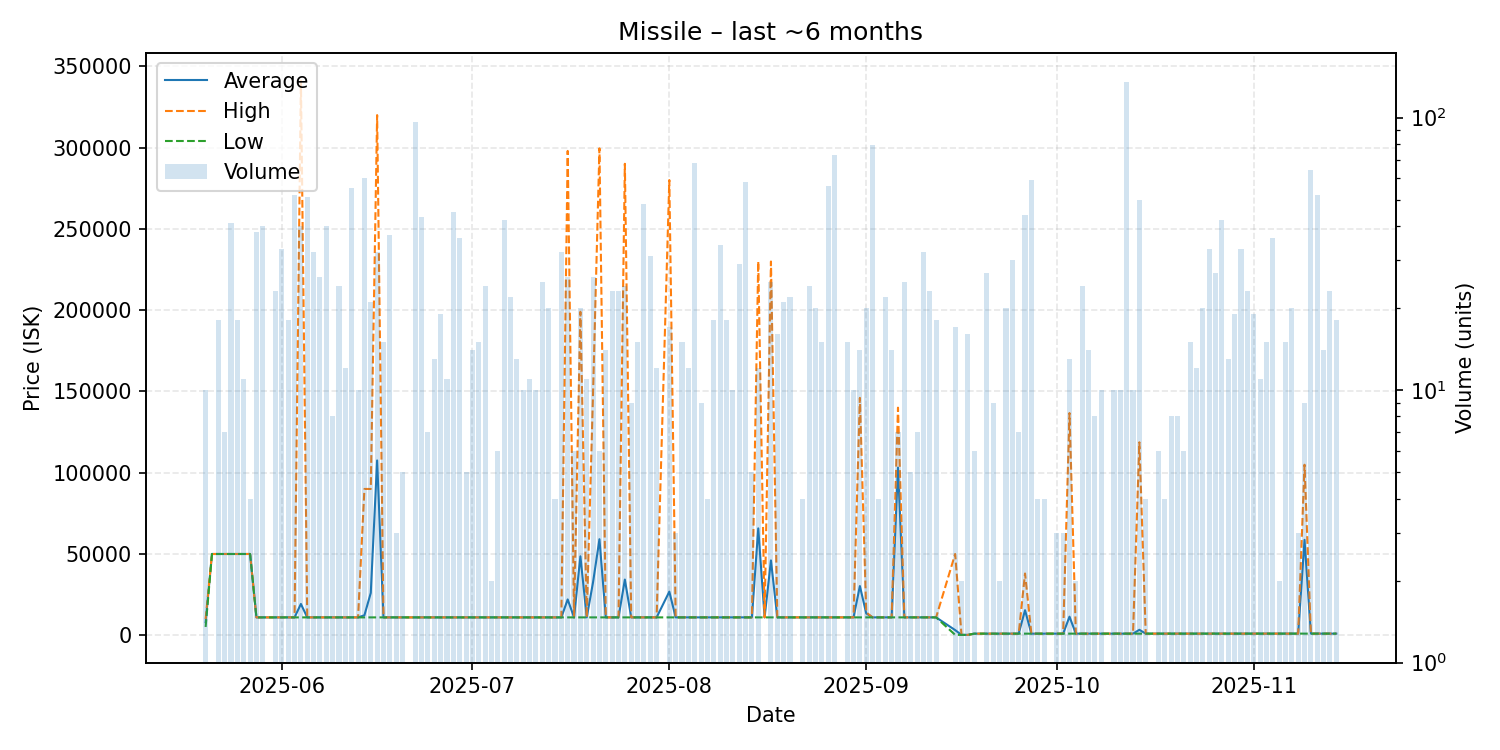

The data file committed next to this chart (first rows):
date, average, highest, lowest, order_count, volume
2025-05-20, 8045, 10000, 5113, 2, 10
2025-05-21, 50000, 50000, 50000, 1, 1
2025-05-22, 50000, 50000, 50000, 5, 18
2025-05-23, 50000, 50000, 50000, 3, 7
2025-05-24, 50000, 50000, 50000, 5, 41
2025-05-25, 50000, 50000, 50000, 5, 18
2025-05-26, 50000, 50000, 50000, 4, 11
2025-05-27, 50000, 50000, 50000, 2, 4
2025-05-28, 11000, 11000, 11000, 4, 38
2025-05-29, 11002, 11010, 11000, 7, 40
2025-05-31, 11000, 11000, 11000, 5, 23
2025-06-01, 11003, 11010, 11000, 4, 33
2025-06-02, 11000, 11000, 11000, 5, 18
2025-06-03, 11009, 11010, 11000, 8, 52
2025-06-04, 19262, 341100, 11010, 5, 40
2025-06-05, 11001, 11010, 11000, 9, 51
2025-06-06, 11000, 11000, 11000, 5, 32
2025-06-07, 11000, 11000, 11000, 4, 26
2025-06-08, 11000, 11000, 11000, 6, 40
2025-06-09, 11000, 11000, 11000, 2, 8
2025-06-10, 11000, 11000, 11000, 8, 24
2025-06-11, 11000, 11000, 11000, 3, 12
2025-06-12, 11000, 11000, 11000, 7, 55
2025-06-13, 11000, 11000, 11000, 2, 10
2025-06-14, 12317, 90000, 11000, 7, 60
2025-06-15, 26048, 90000, 11000, 5, 21
2025-06-16, 107547, 319950, 11000, 6, 32
2025-06-17, 11000, 11000, 11000, 4, 15
2025-06-18, 11000, 11000, 11000, 6, 37
2025-06-19, 11000, 11000, 11000, 1, 3
2025-06-20, 11000, 11000, 11000, 2, 5
2025-06-21, 11000, 11000, 11000, 1, 1
2025-06-22, 11000, 11000, 11000, 5, 96
2025-06-23, 11000, 11000, 11000, 7, 43
2025-06-24, 11000, 11000, 11000, 2, 7
2025-06-25, 11000, 11000, 11000, 5, 13
2025-06-26, 11000, 11000, 11000, 2, 19
2025-06-27, 11000, 11000, 11000, 2, 11
2025-06-28, 11000, 11000, 11000, 7, 45
2025-06-29, 11002, 11010, 11000, 7, 36
2025-06-30, 11000, 11000, 11000, 2, 5
2025-07-01, 11000, 11000, 11000, 2, 14
2025-07-02, 11000, 11000, 11000, 2, 15
2025-07-03, 11000, 11000, 11000, 2, 24
2025-07-04, 11000, 11000, 11000, 1, 2
2025-07-05, 11000, 11000, 11000, 3, 6
2025-07-06, 11000, 11000, 11000, 4, 42
2025-07-07, 11000, 11000, 11000, 6, 22
2025-07-08, 11000, 11000, 11000, 2, 13
2025-07-09, 11000, 11000, 11000, 2, 10
2025-07-10, 11000, 11000, 11000, 2, 11
2025-07-11, 11000, 11000, 11000, 2, 10
2025-07-12, 11000, 11000, 11000, 5, 25
2025-07-13, 11000, 11000, 11000, 2, 20
2025-07-14, 11000, 11000, 11000, 1, 4
2025-07-15, 11000, 11000, 11000, 4, 32
2025-07-16, 22044, 297900, 11010, 6, 26
2025-07-17, 11010, 11010, 11010, 2, 6
2025-07-18, 48598, 198950, 11010, 6, 20
2025-07-19, 11010, 11010, 11010, 3, 11
... 111 more rows
